Run: headless pygame with SDL's dummy video driver; simulated clock (each Clock.tick advances the game by its frame time, no real sleeping); random seed 0; keys injected as events and as key.get_pressed() state; no mouse input.
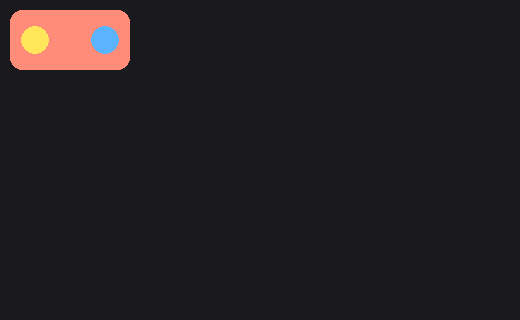
Frame 1 of 4 · flips 1–60 · no input
Frame 2 of 4 · flips 61–180 · tapped SPACE, RETURN · held RIGHT (→), D · screen unchanged from frame 1, image omitted
Frame 3 of 4 · flips 181–300 · held DOWN (↓), S · screen unchanged from frame 2, image omitted
Frame 4 of 4 · flips 301–420 · held LEFT (←), A, UP (↑), W · screen unchanged from frame 3, image omitted

The pygame program that drew these frames:

import sys
import pygame
from pygame.locals import QUIT

pygame.init()
SURFACE = pygame.display.set_mode((520, 320))
pygame.display.set_caption("week02 problem01")


def make_sprite():
    sprite = pygame.Surface((140, 80), pygame.SRCALPHA)
    pygame.draw.rect(sprite, (255, 140, 120), (10, 10, 120, 60), border_radius=12)
    pygame.draw.circle(sprite, (255, 230, 90), (35, 40), 14)
    pygame.draw.circle(sprite, (90, 180, 255), (105, 40), 14)
    return sprite


def main():
    sprite = make_sprite()

    while True:
        for event in pygame.event.get():
            if event.type == QUIT:
                pygame.quit()
                sys.exit()

        SURFACE.fill((25, 25, 30))

        # BLOCK_A_START
        # 문제 1.2: 이미지를 화면 가운데 근처로 옮기세요.
        SURFACE.blit(sprite, (0, 0))
        # BLOCK_A_END

        pygame.display.update()


if __name__ == "__main__":
    main()
